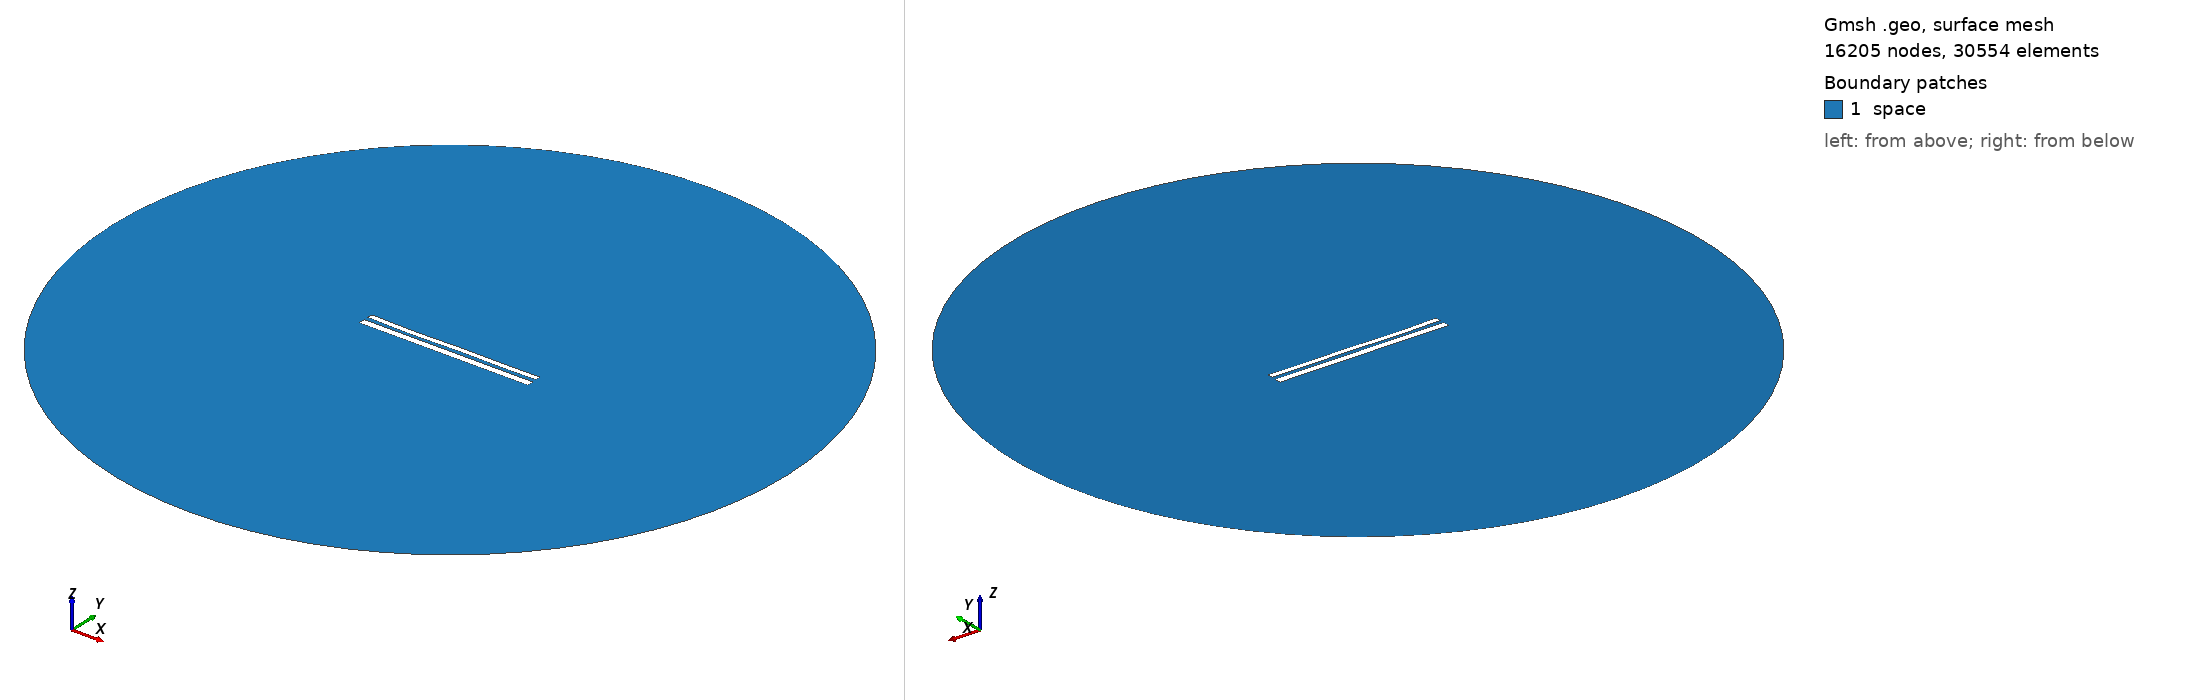

Gmsh geometry script, surface-meshed: 16205 nodes, 30554 surface elements. Boundary patches (legend numbers): 1 space. Left view from above one corner, right view from below the opposite corner. Legend entries are the model's physical surfaces. The drawing asked Gmsh for element sizes between 1% and 20% of the model's largest extent; the script's own settings can give other sizes.

=== 69.geo (drawn) ===
//---------------------------------------
// Geometry kernel
//---------------------------------------

SetFactory("OpenCASCADE");



//---------------------------------------
// Parameters of the geometry
//---------------------------------------

// Overetch of the upper plate
overetch = 0.3333333333333333;

// Distance between the plates
distance = 2.388888888888889;

// Discretization over the x axis (for the deformation)
nx = 50; 

// Length of the plate
L = 100 - overetch; 

// Number of modes
n = 4; 

// 1st mode coefficient
coeff(1) = -0.15;
beta(1) = 0.596864 * 3.1415926535 / L;

// 2nd mode coefficient
coeff(2) = -0.15;
beta(2) = 1.49418 * 3.1415926535 / L;

// 3rd mode coefficient
coeff(3) = -0.15;
beta(3) = 2.50025 * 3.1415926535 / L;

// 4th mode coefficient
coeff(4) = -0.15;
beta(4) = 3.49999 * 3.1415926535 / L;



//---------------------------------------
// Upper plate (deformed rectangle)
//---------------------------------------

// Coordiantes of the upper plate
xmin = -50;
xmax = 50 - overetch;

// Height of the upper plate
yheight = 4 - 2 * overetch;

// Indexes of the points
UpperID[] = {};
LowerID[] = {};
LeftID[] = {};
RightID[] = {};

// Point index
p = 1;

// Horizontal edges
For i In {1:nx}
    x = xmin + (i-1)*(xmax - xmin)/(nx-1);

    y_bottom = distance / 2 + overetch;
    For j In {1:n}
        C = (Cosh(beta(j)*L) + Cos(beta(j)*L)) / (Sinh(beta(j)*L) + Sin(beta(j)*L));
        y_bottom  = y_bottom + coeff(j) * (Cosh(beta(j)*(x+50)) - Cos(beta(j)*(x+50)) - C * (Sinh(beta(j)*(x+50)) - Sin(beta(j)*(x+50))));
    EndFor

    y_top = y_bottom + yheight;

    Point(p) = {x, y_top, 0, 1.0};
    UpperID[i] = p;
    p = p + 1;

    Point(p) = {x, y_bottom, 0, 1.0};
    LowerID[i] = p;
    p = p + 1;
EndFor

// Create point lists
UpperPts[] = {}; LowerPts[] = {};
For i In {1:nx}
  UpperPts[] += {UpperID[i]};
  LowerPts[] += {LowerID[i]};
EndFor

// Build splines
Spline(1) = {UpperPts[]};
Spline(2) = {LowerPts[]};
Line(3) = {LowerPts[nx-1], UpperPts[nx-1]};
Line(4) = {LowerPts[0], UpperPts[0]};

// Build the plane surface
Curve Loop(1) = {2, 3, -1, -4};
Plane Surface(1) = {1};



//---------------------------------------
// Lower plate (rectangle)
//---------------------------------------

// Vertices
Point(1001) = {-50, -1, 0, 1.0};
Point(1002) = { 50, -1, 0, 1.0};
Point(1003) = { 50,  -5, 0, 1.0};
Point(1004) = {-50,  -5, 0, 1.0};

// Edges
Line(5) = {1001, 1002};
Line(6) = {1002, 1003};
Line(7) = {1003, 1004};
Line(8) = {1004, 1001};

// Plane surface
Line Loop(2) = {5, 6, 7, 8};
Plane Surface(2) = {2}; 



//---------------------------------------
// Outer (fictious) boundary
//---------------------------------------

// Points
Point(1005) = {0, 0, 0};       // Center
Point(1006) = {200, 0, 0};     // Start point
Point(1007) = {0, 200, 0};     // 90 degrees
Point(1008) = {-200, 0, 0};    // 180 degrees
Point(1009) = {0, -200, 0};    // 270 degrees

// Circle arcs (each needs start, center, end)
Circle(9) = {1006, 1005, 1007};
Circle(10) = {1007, 1005, 1008};
Circle(11) = {1008, 1005, 1009};
Circle(12) = {1009, 1005, 1006};

// Plane surface for the entire domain
Curve Loop(3) = {9, 10, 11, 12};
Surface(3) = {3};

// Subtract the plates from the whole domain to obtain the actual domain where we want to solve the equations
BooleanDifference{ Surface{3}; Delete; }{ Surface{1}; Surface{2}; Delete; }




//---------------------------------------
// Transfinite Lines/Curves
//---------------------------------------

// Set the number of points on the boundaries
r = 12;
d = 0.15;

// Plates
Transfinite Curve {1} = 50*r/4 Using Progression 1;
Transfinite Line {2} = 50*r Using Progression 1;
Transfinite Curve {3, 4} = 2*r Using Progression 1+d;
Transfinite Line {5} = 50*r Using Progression 1;
Transfinite Line {7} = 50*r/4 Using Progression 1;
Transfinite Line {6} = 2*r Using Progression 1+d;
Transfinite Line {8} = 2*r Using Progression 1-d;

// Outer boundary
Transfinite Line {9, 10, 11, 12} = 20 Using Progression 1;



//---------------------------------------
// Physical groups
//---------------------------------------                

// Physical curves (boundaries)
Physical Line("force_segment", 10) = {2};
Physical Line("upper_plate", 11) = {1, 3, 4};
Physical Line("lower_plate", 12) = {5, 6, 7, 8};
Physical Line("boundary", 20) = {9, 10, 11, 12};

// Physical Surfaces
Physical Surface("space", 30) = {3};



//---------------------------------------
// 6. Generate the Mesh
//---------------------------------------

// 2D mesh generation
Mesh 2;
